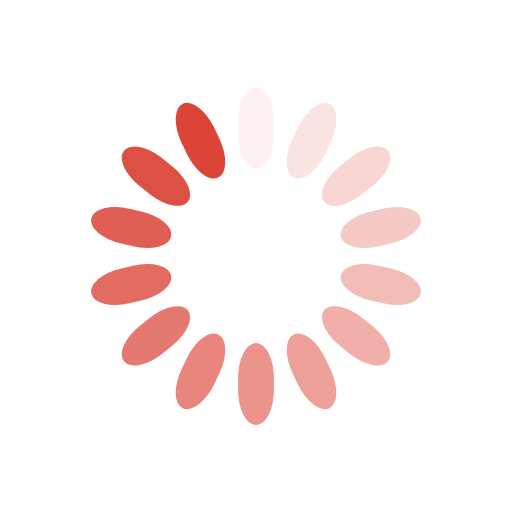
t = 0.00 s
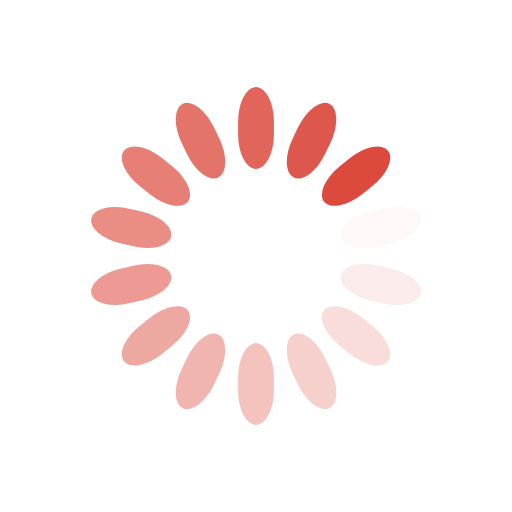
t = 0.38 s
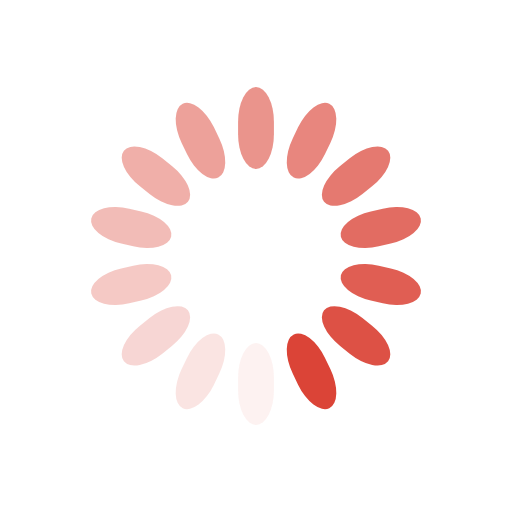
t = 0.75 s
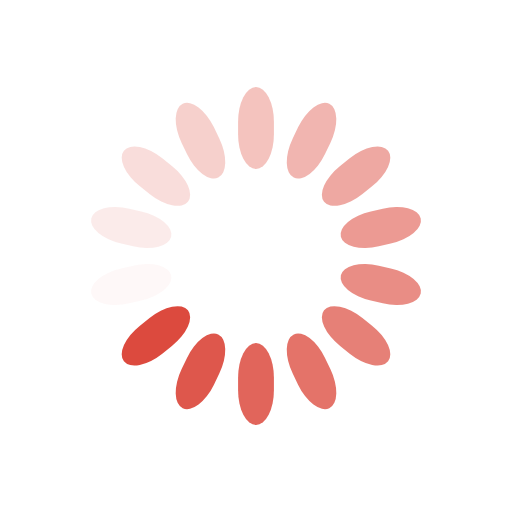
t = 1.13 s

The animated SVG that drew these frames (rendered in a browser with its animation timeline set to each time). Animation: 14 SMIL elements (animate=14); one cycle of 1.50 s, repeats indefinitely.

<svg class="lds-spinner" width="149px"  height="149px"  xmlns="http://www.w3.org/2000/svg" xmlns:xlink="http://www.w3.org/1999/xlink" viewBox="0 0 100 100" preserveAspectRatio="xMidYMid" style="background: none;"><g transform="rotate(0 50 50)">
  <rect x="46.5" y="17" rx="18.6" ry="6.8" width="7" height="16" fill="#db4437">
    <animate attributeName="opacity" values="1;0" times="0;1" dur="1.5s" begin="-1.3928571428571428s" repeatCount="indefinite"></animate>
  </rect>
</g><g transform="rotate(25.714285714285715 50 50)">
  <rect x="46.5" y="17" rx="18.6" ry="6.8" width="7" height="16" fill="#db4437">
    <animate attributeName="opacity" values="1;0" times="0;1" dur="1.5s" begin="-1.2857142857142858s" repeatCount="indefinite"></animate>
  </rect>
</g><g transform="rotate(51.42857142857143 50 50)">
  <rect x="46.5" y="17" rx="18.6" ry="6.8" width="7" height="16" fill="#db4437">
    <animate attributeName="opacity" values="1;0" times="0;1" dur="1.5s" begin="-1.1785714285714286s" repeatCount="indefinite"></animate>
  </rect>
</g><g transform="rotate(77.14285714285714 50 50)">
  <rect x="46.5" y="17" rx="18.6" ry="6.8" width="7" height="16" fill="#db4437">
    <animate attributeName="opacity" values="1;0" times="0;1" dur="1.5s" begin="-1.0714285714285714s" repeatCount="indefinite"></animate>
  </rect>
</g><g transform="rotate(102.85714285714286 50 50)">
  <rect x="46.5" y="17" rx="18.6" ry="6.8" width="7" height="16" fill="#db4437">
    <animate attributeName="opacity" values="1;0" times="0;1" dur="1.5s" begin="-0.9642857142857143s" repeatCount="indefinite"></animate>
  </rect>
</g><g transform="rotate(128.57142857142858 50 50)">
  <rect x="46.5" y="17" rx="18.6" ry="6.8" width="7" height="16" fill="#db4437">
    <animate attributeName="opacity" values="1;0" times="0;1" dur="1.5s" begin="-0.8571428571428571s" repeatCount="indefinite"></animate>
  </rect>
</g><g transform="rotate(154.28571428571428 50 50)">
  <rect x="46.5" y="17" rx="18.6" ry="6.8" width="7" height="16" fill="#db4437">
    <animate attributeName="opacity" values="1;0" times="0;1" dur="1.5s" begin="-0.75s" repeatCount="indefinite"></animate>
  </rect>
</g><g transform="rotate(180 50 50)">
  <rect x="46.5" y="17" rx="18.6" ry="6.8" width="7" height="16" fill="#db4437">
    <animate attributeName="opacity" values="1;0" times="0;1" dur="1.5s" begin="-0.6428571428571429s" repeatCount="indefinite"></animate>
  </rect>
</g><g transform="rotate(205.71428571428572 50 50)">
  <rect x="46.5" y="17" rx="18.6" ry="6.8" width="7" height="16" fill="#db4437">
    <animate attributeName="opacity" values="1;0" times="0;1" dur="1.5s" begin="-0.5357142857142857s" repeatCount="indefinite"></animate>
  </rect>
</g><g transform="rotate(231.42857142857142 50 50)">
  <rect x="46.5" y="17" rx="18.6" ry="6.8" width="7" height="16" fill="#db4437">
    <animate attributeName="opacity" values="1;0" times="0;1" dur="1.5s" begin="-0.42857142857142855s" repeatCount="indefinite"></animate>
  </rect>
</g><g transform="rotate(257.14285714285717 50 50)">
  <rect x="46.5" y="17" rx="18.6" ry="6.8" width="7" height="16" fill="#db4437">
    <animate attributeName="opacity" values="1;0" times="0;1" dur="1.5s" begin="-0.32142857142857145s" repeatCount="indefinite"></animate>
  </rect>
</g><g transform="rotate(282.85714285714283 50 50)">
  <rect x="46.5" y="17" rx="18.6" ry="6.8" width="7" height="16" fill="#db4437">
    <animate attributeName="opacity" values="1;0" times="0;1" dur="1.5s" begin="-0.21428571428571427s" repeatCount="indefinite"></animate>
  </rect>
</g><g transform="rotate(308.57142857142856 50 50)">
  <rect x="46.5" y="17" rx="18.6" ry="6.8" width="7" height="16" fill="#db4437">
    <animate attributeName="opacity" values="1;0" times="0;1" dur="1.5s" begin="-0.10714285714285714s" repeatCount="indefinite"></animate>
  </rect>
</g><g transform="rotate(334.2857142857143 50 50)">
  <rect x="46.5" y="17" rx="18.6" ry="6.8" width="7" height="16" fill="#db4437">
    <animate attributeName="opacity" values="1;0" times="0;1" dur="1.5s" begin="0s" repeatCount="indefinite"></animate>
  </rect>
</g></svg>
